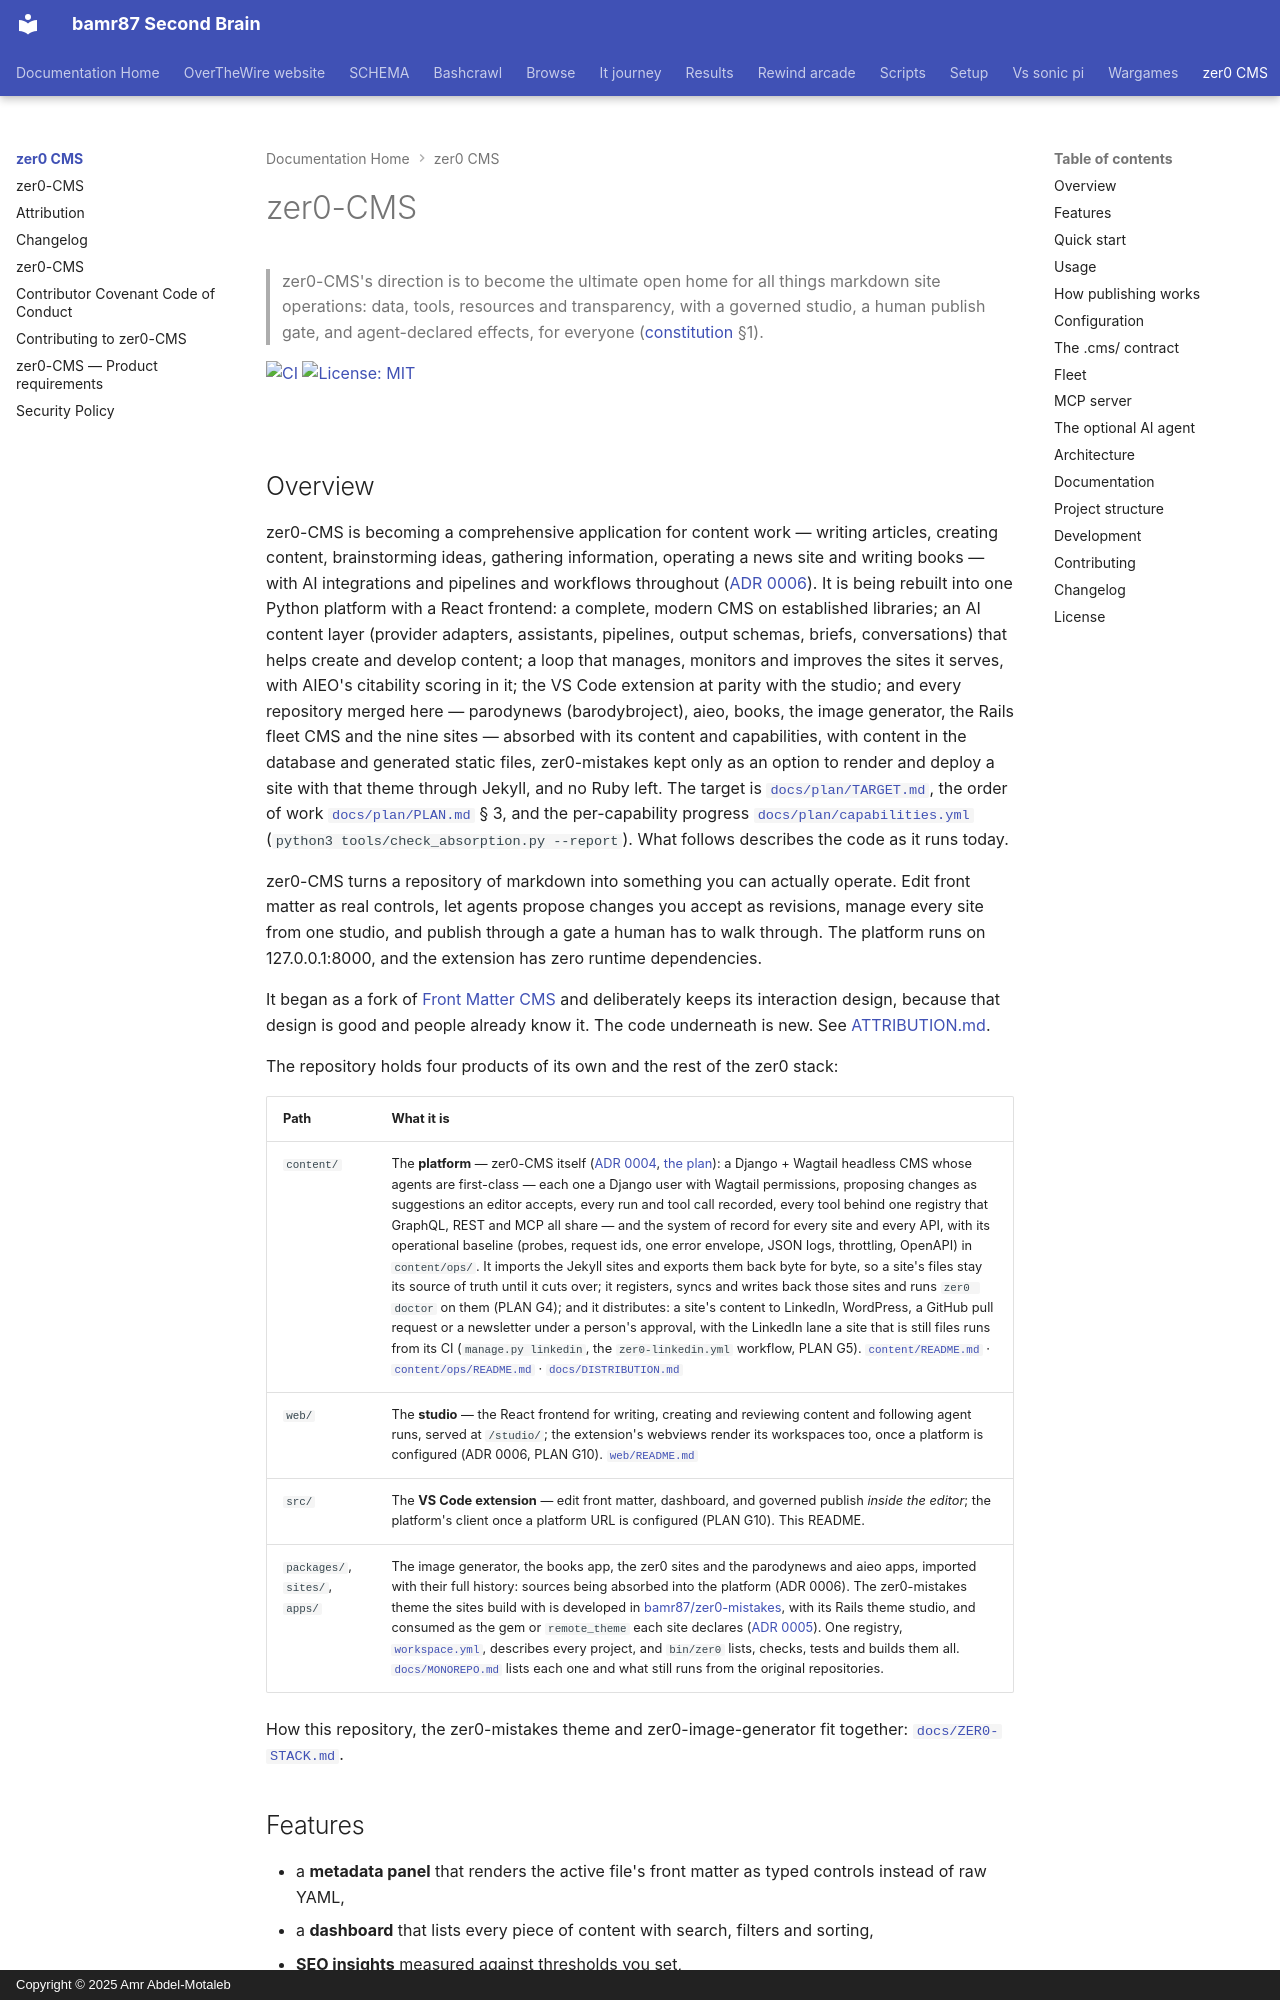

repository: bamr87/README · page: zer0-CMS/index.html · generator: mkdocs · copyright: Copyright © 2025 Amr Abdel-Motaleb

---
source_file: README.md
source_repo: bamr87/zer0-CMS
source_url: https://github.com/bamr87/zer0-CMS/blob/main/README.md
title: zer0-CMS
---
# zer0-CMS

> zer0-CMS's direction is to become the ultimate open home for all things markdown site operations: data, tools, resources and transparency, with a governed studio, a human publish gate, and agent-declared effects, for everyone ([constitution](docs/constitution.md) §1).

[![CI](https://img.shields.io/github/actions/workflow/status/bamr87/zer0-CMS/ci.yml?branch=main&label=CI)](https://github.com/bamr87/zer0-CMS/actions/workflows/ci.yml) [![License: MIT](https://img.shields.io/badge/license-MIT-blue.svg)](LICENSE)

<p align="center">
  <img src="media/zer0-cms-128.png" width="96" alt="">
</p>
